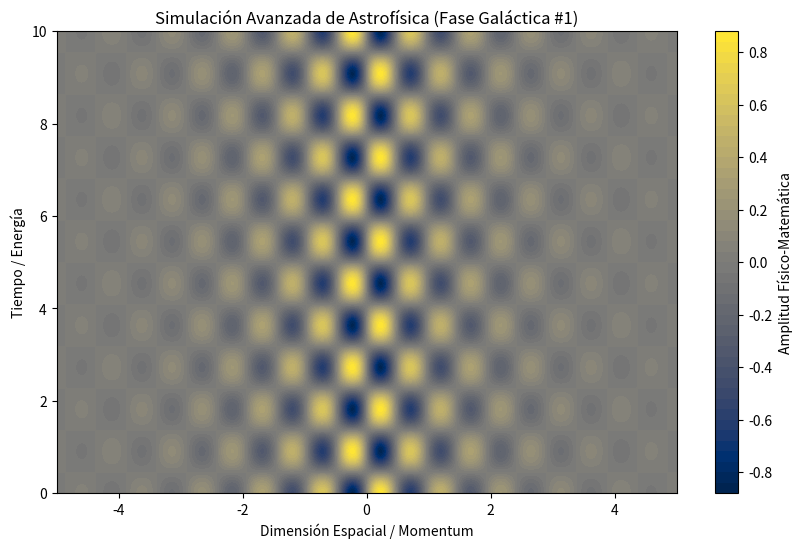

The matplotlib source for this figure:
%matplotlib inline
# Simulación Galáctica: Astrofísica - Variante 1
import numpy as np
import matplotlib.pyplot as plt

# Parámetros Físicos Aleatorios
param_1 = 6.479
param_2 = 3.459
param_3 = 0.653

t = np.linspace(0, 10, 500)
x = np.linspace(-5, 5, 500)
X, T = np.meshgrid(x, t)

# Ecuación Base (Avanzada)
Z = np.sin(X * param_1) * np.cos(T * param_2) * np.exp(-np.abs(X) * param_3)

plt.figure(figsize=(10, 6))
plt.contourf(X, T, Z, 50, cmap='cividis')
plt.colorbar(label='Amplitud Físico-Matemática')
plt.title(r'Simulación Avanzada de Astrofísica (Fase Galáctica #1)')
plt.xlabel('Dimensión Espacial / Momentum')
plt.ylabel('Tiempo / Energía')
plt.show()
